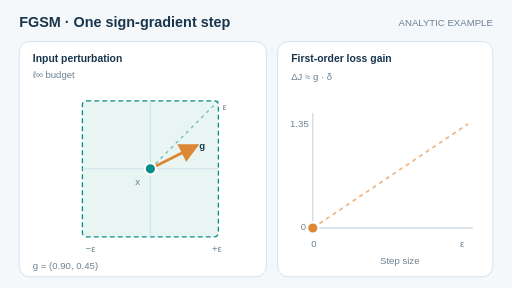
t = 0.00 s
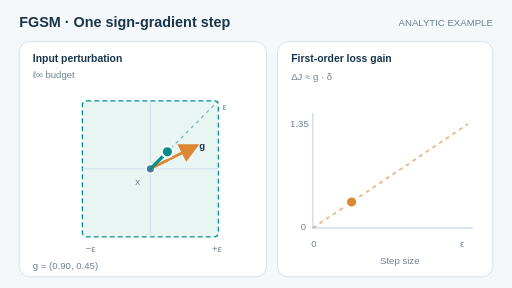
t = 1.45 s
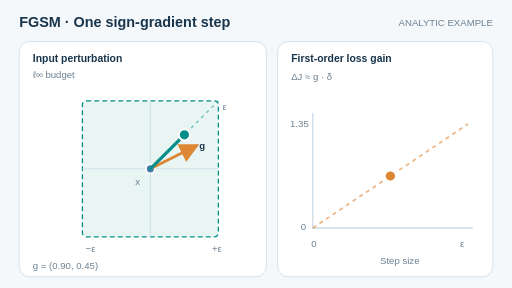
t = 2.90 s
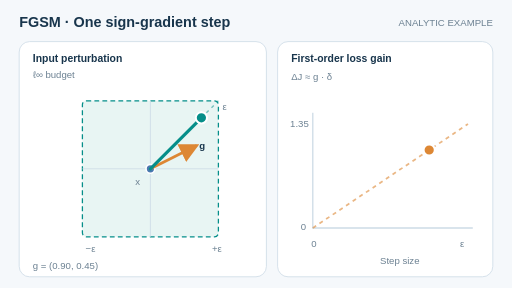
t = 4.35 s
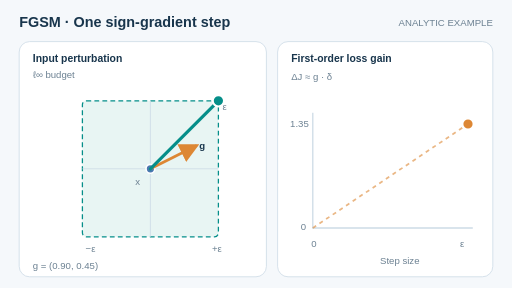
t = 6.75 s
t = 8.28 s: frame unchanged from t = 4.35 s, image omitted

The animated SVG that drew these frames (rendered in a browser with its animation timeline set to each time). Animation: 6 SMIL elements (animate=6); one cycle of 10.00 s, repeats indefinitely.

<svg xmlns="http://www.w3.org/2000/svg" width="640" height="360" viewBox="0 0 640 360" role="img" aria-labelledby="title desc"><title id="title">FGSM: input-gradient sign step</title><desc id="desc">The unconstrained gradient points northeast; the sign-gradient perturbation moves equally along both input coordinates to the upper-right corner of an L-infinity square. On a linearised loss, the increase reaches 1.35 for epsilon one. Hand-chosen analytic inputs, not measured model outputs.</desc><style>.hd{font:700 18px Arial,Helvetica,sans-serif;fill:#18354c}.sub{font:700 13px Arial,Helvetica,sans-serif;fill:#18354c}.txt{font:12px Arial,Helvetica,sans-serif;fill:#6c8192}.num{font:700 12px Arial,Helvetica,sans-serif;fill:#18354c}</style><defs><marker id="tipT" markerWidth="7" markerHeight="7" refX="6" refY="3.5" orient="auto"><path d="M0 0 L7 3.5 L0 7Z" fill="#058e89"/></marker><marker id="tipO" markerWidth="7" markerHeight="7" refX="6" refY="3.5" orient="auto"><path d="M0 0 L7 3.5 L0 7Z" fill="#dd8734"/></marker></defs><rect width="640" height="360" fill="#f5f8fb"/><text x="24" y="34" class="hd">FGSM · One sign-gradient step</text><text x="616" y="32" text-anchor="end" class="txt">ANALYTIC EXAMPLE</text><rect x="24" y="52" width="309" height="294" rx="13" fill="white" stroke="#cddbe6"/><rect x="347" y="52" width="269" height="294" rx="13" fill="white" stroke="#cddbe6"/><text x="41" y="78" class="sub">Input perturbation</text><text x="41" y="97" class="txt">ℓ∞ budget</text><rect x="103" y="126" width="170" height="170" rx="5" fill="#e8f5f3" stroke="#058e89" stroke-dasharray="6 4" stroke-width="1.6"/><path d="M188 126 V296 M103 211 H273" stroke="#cddbe6" stroke-width="1"/><circle cx="188" cy="211" r="5.5" fill="#4a78af" stroke="white" stroke-width="2"/><text x="169" y="231" class="txt">x</text><line x1="188" y1="211" x2="246" y2="182" stroke="#dd8734" stroke-width="3.5" marker-end="url(#tipO)"/><text x="249" y="186" class="num">g</text><path d="M188 211 L273 126" stroke="#058e89" stroke-width="1.8" stroke-dasharray="4 5" opacity=".5"/><text x="278" y="137" class="txt">ε</text><text x="107" y="315" class="txt">−ε</text><text x="265" y="315" class="txt">+ε</text><text x="41" y="336" class="txt">g = (0.90, 0.45)</text><text x="364" y="78" class="sub">First-order loss gain</text><text x="364" y="100" class="txt">ΔJ ≈ g · δ</text><path d="M391 141 V285 H591" fill="none" stroke="#cddbe6" stroke-width="1.6"/><path d="M391 285 L585 155" fill="none" stroke="#dd8734" stroke-width="2.2" stroke-dasharray="5 5" opacity=".6"/><text x="376" y="287" class="txt">0</text><text x="386" y="159" class="txt" text-anchor="end">1.35</text><text x="389" y="309" class="txt">0</text><text x="575" y="309" class="txt">ε</text><text x="475" y="330" class="txt">Step size</text><line x1="188" y1="211" x2="188" y2="211" stroke="#058e89" stroke-width="4" stroke-linecap="round"><animate attributeName="x2" values="188;273;273;188" keyTimes="0;.58;.77;1" dur="10s" repeatCount="indefinite"/><animate attributeName="y2" values="211;126;126;211" keyTimes="0;.58;.77;1" dur="10s" repeatCount="indefinite"/></line><circle cx="188" cy="211" r="7" fill="#058e89" stroke="white" stroke-width="2.5"><animate attributeName="cx" values="188;273;273;188" keyTimes="0;.58;.77;1" dur="10s" repeatCount="indefinite"/><animate attributeName="cy" values="211;126;126;211" keyTimes="0;.58;.77;1" dur="10s" repeatCount="indefinite"/></circle><circle cx="391" cy="285" r="7" fill="#dd8734" stroke="white" stroke-width="2.5"><animate attributeName="cx" values="391;585;585;391" keyTimes="0;.58;.77;1" dur="10s" repeatCount="indefinite"/><animate attributeName="cy" values="285;155;155;285" keyTimes="0;.58;.77;1" dur="10s" repeatCount="indefinite"/></circle></svg>
